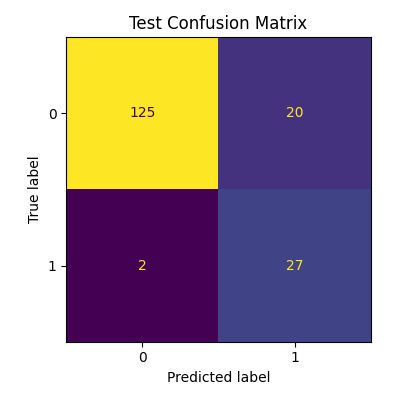

The table this chart was drawn from, first rows:
, pred_0, pred_1
actual_0, 125, 20
actual_1, 2, 27
